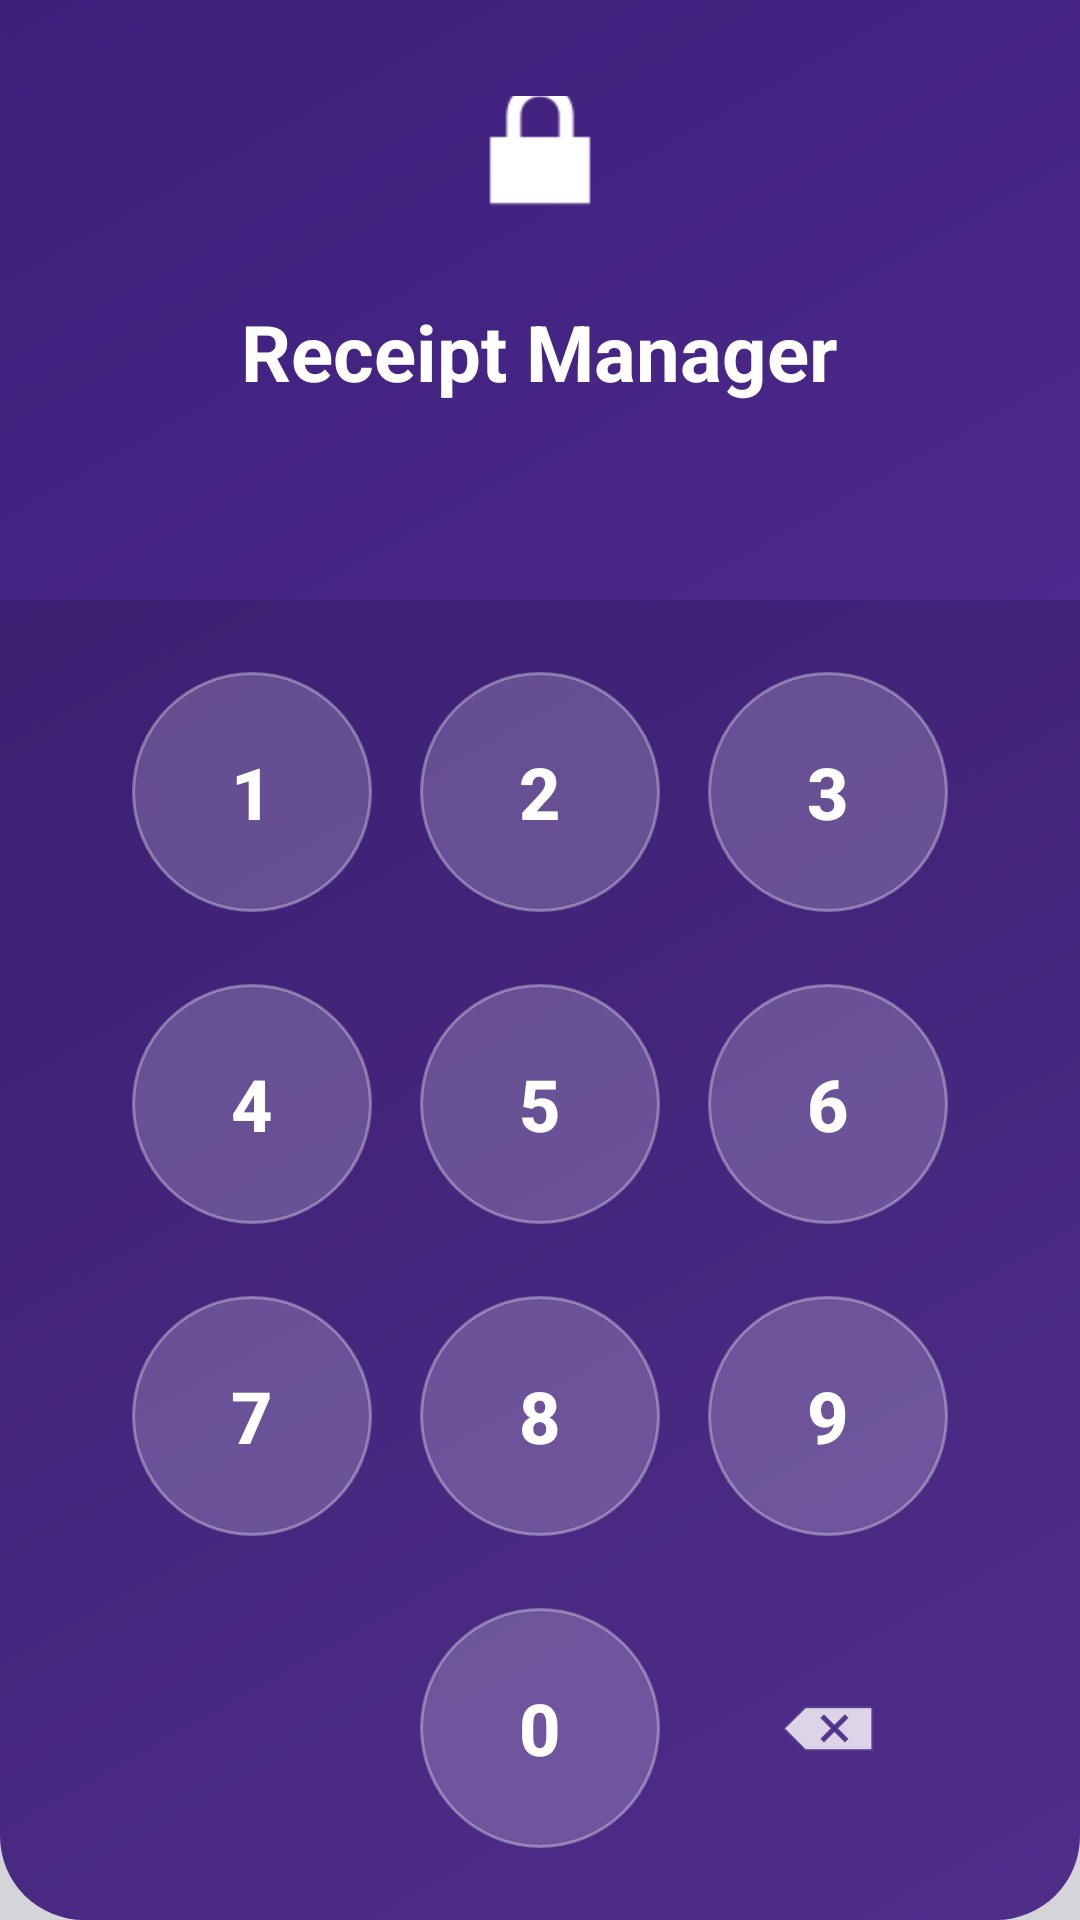

Layout XML and referenced resources for this Android screen:
<!-- AndroidManifest.xml: application theme Theme.ReceiptManager -->
<!-- res/layout/activity_lock.xml -->
<?xml version="1.0" encoding="utf-8"?>
<LinearLayout
    xmlns:android="http://schemas.android.com/apk/res/android"
    android:layout_width="match_parent"
    android:layout_height="match_parent"
    android:background="@drawable/header_gradient"
    android:orientation="vertical">

    
    <LinearLayout
        android:layout_width="match_parent"
        android:layout_height="0dp"
        android:layout_weight="1"
        android:orientation="vertical"
        android:gravity="center"
        android:padding="32dp">

        
        <ImageView
            android:layout_width="64dp"
            android:layout_height="64dp"
            android:src="@android:drawable/ic_lock_lock"
            android:tint="#FFFFFF"
            android:layout_marginBottom="20dp" />

        
        <TextView
            android:layout_width="wrap_content"
            android:layout_height="wrap_content"
            android:text="Receipt Manager"
            android:textColor="#FFFFFF"
            android:textSize="26sp"
            android:textStyle="bold"
            android:layout_marginBottom="6dp" />

        
        <TextView
            android:layout_width="wrap_content"
            android:layout_height="wrap_content"
            android:text="Enter PIN to unlock"
            android:textColor="#CCFFFFFF"
            android:textSize="14sp"
            android:layout_marginBottom="32dp" />

        
        <LinearLayout
            android:layout_width="wrap_content"
            android:layout_height="wrap_content"
            android:orientation="horizontal"
            android:layout_marginBottom="12dp">

            <View
                android:id="@+id/dot1"
                android:layout_width="18dp"
                android:layout_height="18dp"
                android:layout_margin="10dp"
                android:background="@drawable/pin_dot_empty" />

            <View
                android:id="@+id/dot2"
                android:layout_width="18dp"
                android:layout_height="18dp"
                android:layout_margin="10dp"
                android:background="@drawable/pin_dot_empty" />

            <View
                android:id="@+id/dot3"
                android:layout_width="18dp"
                android:layout_height="18dp"
                android:layout_margin="10dp"
                android:background="@drawable/pin_dot_empty" />

            <View
                android:id="@+id/dot4"
                android:layout_width="18dp"
                android:layout_height="18dp"
                android:layout_margin="10dp"
                android:background="@drawable/pin_dot_empty" />

        </LinearLayout>

        
        <TextView
            android:id="@+id/tvPinError"
            android:layout_width="wrap_content"
            android:layout_height="wrap_content"
            android:text=""
            android:textColor="#FF5252"
            android:textSize="13sp"
            android:visibility="gone" />

        
        <ImageButton
            android:id="@+id/btnFingerprint"
            android:layout_width="56dp"
            android:layout_height="56dp"
            android:layout_marginTop="16dp"
            android:background="@drawable/circle_bg_image"
            android:src="@android:drawable/ic_partial_secure"
            android:tint="@color/colorPrimary"
            android:visibility="gone" />

    </LinearLayout>

    
    <LinearLayout
        android:layout_width="match_parent"
        android:layout_height="wrap_content"
        android:orientation="vertical"
        android:background="#22000000"
        android:padding="16dp">

        <LinearLayout android:layout_width="match_parent"
            android:layout_height="wrap_content"
            android:orientation="horizontal"
            android:gravity="center"
            android:layout_marginBottom="8dp">
            <Button android:id="@+id/btn1" style="@style/PinButton" android:text="1"/>
            <Button android:id="@+id/btn2" style="@style/PinButton" android:text="2"/>
            <Button android:id="@+id/btn3" style="@style/PinButton" android:text="3"/>
        </LinearLayout>

        <LinearLayout android:layout_width="match_parent"
            android:layout_height="wrap_content"
            android:orientation="horizontal"
            android:gravity="center"
            android:layout_marginBottom="8dp">
            <Button android:id="@+id/btn4" style="@style/PinButton" android:text="4"/>
            <Button android:id="@+id/btn5" style="@style/PinButton" android:text="5"/>
            <Button android:id="@+id/btn6" style="@style/PinButton" android:text="6"/>
        </LinearLayout>

        <LinearLayout android:layout_width="match_parent"
            android:layout_height="wrap_content"
            android:orientation="horizontal"
            android:gravity="center"
            android:layout_marginBottom="8dp">
            <Button android:id="@+id/btn7" style="@style/PinButton" android:text="7"/>
            <Button android:id="@+id/btn8" style="@style/PinButton" android:text="8"/>
            <Button android:id="@+id/btn9" style="@style/PinButton" android:text="9"/>
        </LinearLayout>

        <LinearLayout android:layout_width="match_parent"
            android:layout_height="wrap_content"
            android:orientation="horizontal"
            android:gravity="center">
            <View android:layout_width="80dp" android:layout_height="80dp"
                android:layout_margin="8dp"/>
            <Button android:id="@+id/btn0" style="@style/PinButton" android:text="0"/>
            <ImageButton
                android:id="@+id/btnBackspace"
                android:layout_width="80dp"
                android:layout_height="80dp"
                android:layout_margin="8dp"
                android:background="@android:color/transparent"
                android:src="@android:drawable/ic_input_delete"
                android:tint="#FFFFFF" />
        </LinearLayout>

    </LinearLayout>

</LinearLayout>
<!-- resources referenced by this layout -->
<resources>
  <color name="colorPrimary">#5C35A0</color>
  <!-- drawable header_gradient (drawable) -->
  <?xml version="1.0" encoding="utf-8"?>
  <shape xmlns:android="http://schemas.android.com/apk/res/android"
      android:shape="rectangle">
      <gradient
          android:startColor="#5C35A0"
          android:endColor="#3D1F7A"
          android:angle="135"
          android:type="linear"/>
      <corners android:bottomLeftRadius="28dp" android:bottomRightRadius="28dp"/>
  </shape>
  <!-- drawable pin_dot_empty (drawable) -->
  <?xml version="1.0" encoding="utf-8"?>
  <shape xmlns:android="http://schemas.android.com/apk/res/android"
      android:shape="oval">
      <stroke android:color="#FFFFFF" android:width="2dp"/>
      <solid android:color="#00000000"/>
  </shape>
  <style name="PinButton">
          <item name="android:layout_width">80dp</item>
          <item name="android:layout_height">80dp</item>
          <item name="android:layout_margin">8dp</item>
          <item name="android:textSize">24sp</item>
          <item name="android:textColor">#FFFFFF</item>
          <item name="android:textStyle">bold</item>
          <item name="android:background">@drawable/pin_button_bg</item>
      </style>
  <style name="Theme.ReceiptManager" parent="Theme.MaterialComponents.DayNight.NoActionBar">
          <item name="colorPrimary">@color/colorPrimary</item>
          <item name="colorPrimaryVariant">@color/colorPrimaryDark</item>
          <item name="colorOnPrimary">@color/colorWhite</item>
          <item name="colorSecondary">@color/colorAccent</item>
          <item name="colorSecondaryVariant">@color/colorAccentDark</item>
          <item name="colorOnSecondary">@color/colorWhite</item>
          <item name="android:colorBackground">@color/colorBackground</item>
          <item name="android:statusBarColor">@color/colorPrimaryDark</item>
          <item name="android:windowLightStatusBar">false</item>
      </style>
  <!-- drawable pin_button_bg (drawable) -->
  <?xml version="1.0" encoding="utf-8"?>
  <shape xmlns:android="http://schemas.android.com/apk/res/android"
      android:shape="oval">
      <solid android:color="#33FFFFFF"/>
      <stroke android:color="#55FFFFFF" android:width="1dp"/>
  </shape>
  <color name="colorPrimaryDark">#3D1F7A</color>
  <color name="colorWhite">#FFFFFF</color>
  <color name="colorAccent">#00C4A7</color>
  <color name="colorAccentDark">#009E87</color>
  <color name="colorBackground">#F4F6FA</color>
</resources>
